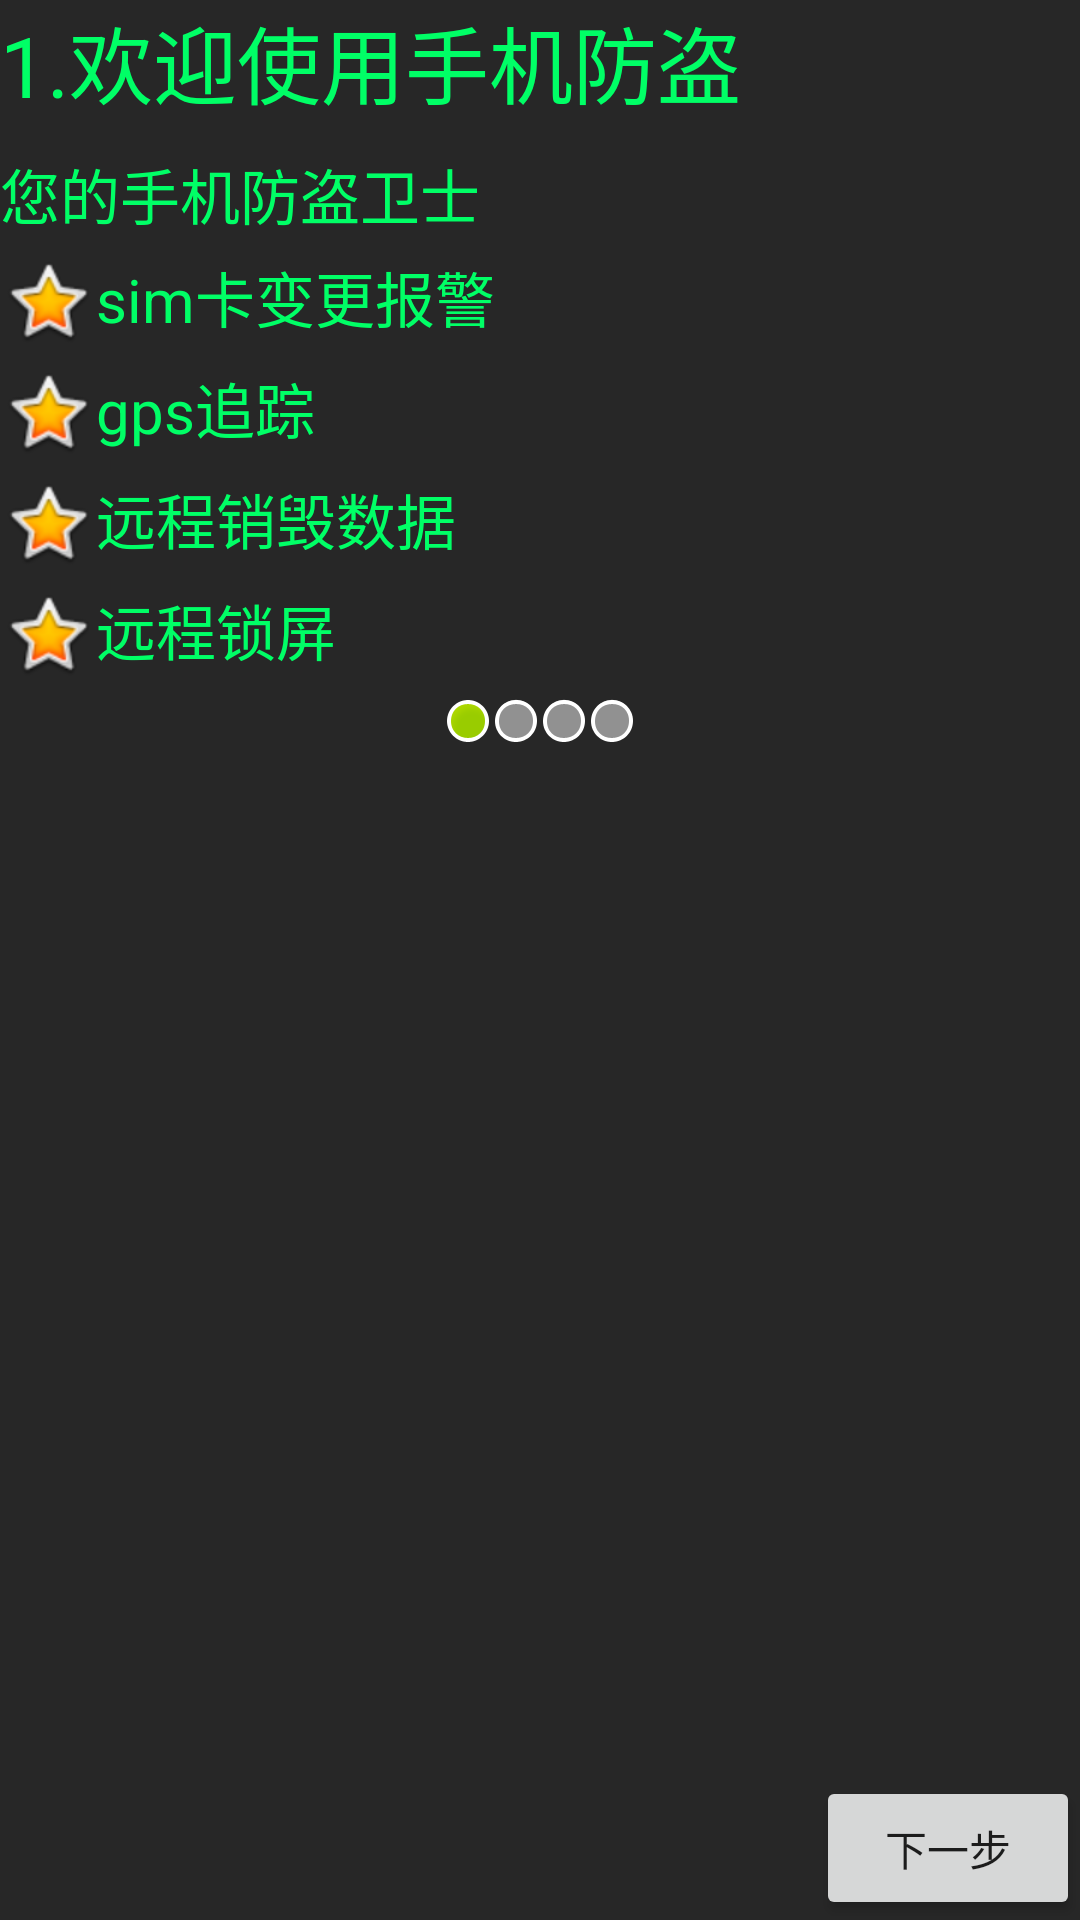

Reconstruct the res/layout file that produces this screen, plus the resources it refers to.
<!-- AndroidManifest.xml: application theme AppTheme -->
<!-- res/layout/setupguideone.xml -->
<?xml version="1.0" encoding="utf-8"?>

<LinearLayout xmlns:android="http://schemas.android.com/apk/res/android"
    android:layout_width="match_parent"
    android:layout_height="match_parent"
    android:orientation="vertical" 
    android:background="@color/bakcgroundcolor"
    >
    
    <TextView 
        style="@style/text_title_style"
        android:text="@string/setupguide_title_first"
        />

    
    <ImageView 
      	style="@style/devide_line_style"
        />
    
    <TextView
        style="@style/text_content_style"
        android:layout_height="wrap_content"
        android:text="@string/setupguide_content_first" />
    
    <LinearLayout 
        android:layout_width="match_parent"
        android:layout_height="wrap_content"
        android:layout_marginTop="5dip"
        android:orientation="horizontal"
        >
        
        <ImageView 
        	style="@style/image_star_style"  
        />
        
        <TextView 
            style="@style/text_content_style"
            android:text="@string/setupguide_first_functioncontent_first"
            />
        
    </LinearLayout>

    
    <LinearLayout 
        android:layout_width="match_parent"
        android:layout_height="wrap_content"
        android:layout_marginTop="5dip"
        android:orientation="horizontal"
        >
        
        <ImageView 
        	style="@style/image_star_style"  
        />
        
        <TextView 
            style="@style/text_content_style"
            android:text="@string/setupguide_first_functioncontent_second"
            />
        
    </LinearLayout>
    
    
    <LinearLayout 
        android:layout_width="match_parent"
        android:layout_height="wrap_content"
        android:layout_marginTop="5dip"
        android:orientation="horizontal"
        >
        
        <ImageView 
        	style="@style/image_star_style"  
        />
        
        <TextView 
            style="@style/text_content_style"
            android:text="@string/setupguide_first_functioncontent_third"
            />
        
    </LinearLayout>
    
    
    <LinearLayout 
        android:layout_width="match_parent"
        android:layout_height="wrap_content"
        android:layout_marginTop="5dip"
        android:orientation="horizontal"
        >
        
        <ImageView 
        	style="@style/image_star_style"  
        />
        
        <TextView 
            style="@style/text_content_style"
            android:text="@string/setupguide_first_functioncontent_fourth"
            />
        
    </LinearLayout>
    
    
    
    <LinearLayout
        android:layout_width="match_parent"
        android:layout_height="wrap_content"
        android:layout_marginTop="5dip"
        android:gravity="center_horizontal"
        android:orientation="horizontal"
      >
        
        <ImageView 
        	style="@style/image_status_on_style"	
            />
        
         <ImageView 
        	style="@style/image_status_off_style"	
            />
         
         <ImageView 
        	style="@style/image_status_off_style"	
            />
         
         <ImageView 
        	style="@style/image_status_off_style"	
            />
        
    </LinearLayout>
    
    
    <RelativeLayout 
        android:layout_width="match_parent"
        android:layout_height="match_parent"
        android:gravity="center_vertical|center_horizontal"
        >
    	
        <LinearLayout 
            android:layout_marginTop="5dip"
            android:layout_width="match_parent"
            android:layout_height="wrap_content"
            android:gravity="center_vertical|center_horizontal"
            android:orientation="vertical">
        
			<ImageView 
			    android:layout_width="wrap_content"
			    android:layout_height="wrap_content"
			    android:src="@drawable/setup1"
			    />
			
       </LinearLayout>
        
        <Button 
            android:id="@+id/bt_setupguide_first_next"
            android:layout_width="wrap_content"
            android:layout_height="wrap_content"
            android:layout_alignParentBottom="true"
            android:layout_alignParentRight="true"
            android:drawableRight="@drawable/next"
            android:text="@string/setupguide_button_next_content"
            />
		
    </RelativeLayout>
    
</LinearLayout>
<!-- resources referenced by this layout -->
<resources>
  <color name="bakcgroundcolor">#272727</color>
  <string name="setupguide_button_next_content">下一步</string>
  <string name="setupguide_content_first">您的手机防盗卫士</string>
  <string name="setupguide_first_functioncontent_first">sim卡变更报警</string>
  <string name="setupguide_first_functioncontent_fourth">远程锁屏</string>
  <string name="setupguide_first_functioncontent_second">gps追踪</string>
  <string name="setupguide_first_functioncontent_third">远程销毁数据</string>
  <string name="setupguide_title_first">1.欢迎使用手机防盗</string>
  <style name="devide_line_style">
          <item name="android:layout_marginTop">8dip</item>
          <item name="android:layout_width">match_parent</item>
          <item name="android:layout_height">1dip</item>
          <item name="android:background">@drawable/devide_line</item>
      </style>
  <style name="image_star_style">
          <item name="android:layout_width">wrap_content</item>
          <item name="android:layout_height">wrap_content</item>
          <item name="android:src">@android:drawable/btn_star_big_on</item>
      </style>
  <style name="image_status_off_style">
          <item name="android:layout_width">wrap_content</item>
          <item name="android:layout_height">wrap_content</item>
          <item name="android:src">@android:drawable/presence_invisible</item>
      </style>
  <style name="image_status_on_style">
          <item name="android:layout_width">wrap_content</item>
          <item name="android:layout_height">wrap_content</item>
          <item name="android:src">@android:drawable/presence_online</item>
      </style>
  <style name="text_content_style">
          <item name="android:layout_width">match_parent</item>
          <item name="android:layout_height">wrap_content</item>
          <item name="android:textSize">20sp</item>
          <item name="android:textColor">#ff00ff66</item>
      </style>
  <style name="text_title_style">
          <item name="android:layout_width">match_parent</item>
          <item name="android:layout_height">wrap_content</item>
          <item name="android:textSize">28sp</item>
          <item name="android:textColor">#ff00ff66</item>
      </style>
  <style name="AppTheme" parent="AppBaseTheme">
          
      </style>
  <style name="AppBaseTheme" parent="Theme.AppCompat.Light">
          
      </style>
</resources>
